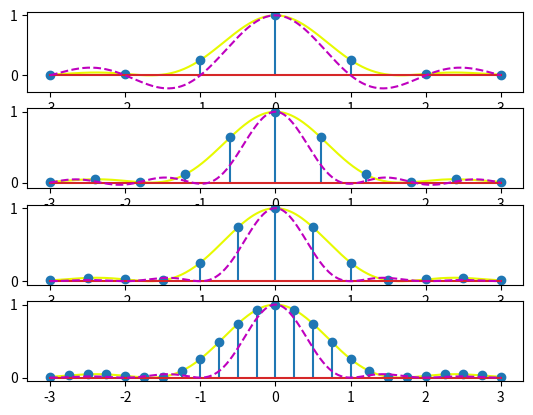

Write Python code to recreate this figure.
import numpy as np
import matplotlib.pyplot as plt

base_time = np.linspace(-3, 3, 300)
times = []
times.append(np.linspace(-3, 3, 7))
times.append(np.linspace(-3, 3, 11))
times.append(np.linspace(-3, 3, 13))
times.append(np.linspace(-3, 3, 25))


B = 0.6

def rebuilt_sinc(valued_samples, samples, t, period):
    sinc_arg = (t - samples) / period
    return np.dot(valued_samples, np.sinc(sinc_arg)) 

fig, axs = plt.subplots(4)
for i in range(4):
    period =  6/(len(times[i])-1)
    points = times[i]
    valued_points=np.sinc(points)**2
    axs[i].plot(base_time, np.array([(np.sinc(B*t)**2) for t in base_time]), color='#e7fa00')
    axs[i].stem(times[i], np.array([(np.sinc(B*t)**2) for t  in times[i]]))
    axs[i].plot(base_time, np.array([rebuilt_sinc(valued_points, points, dt, period) for dt in base_time]), 'm--')
plt.savefig("ex1_B=0.6.pdf")


